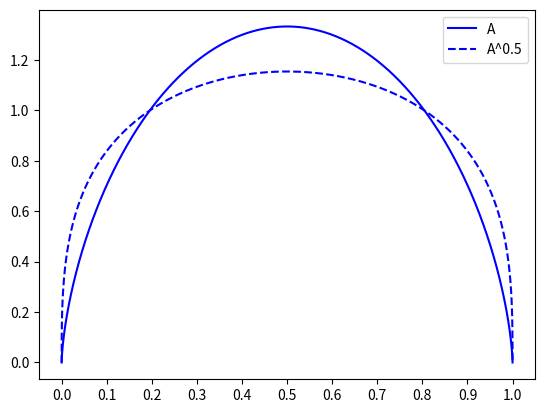

Source code (Python):
import math
import matplotlib.pyplot as plt
import numpy as np

pi = math.pi
num = 10000
L  = 1
V  = 1

nu = np.linspace(0, pi, num)
xi = np.zeros_like(nu)
A  = np.zeros_like(nu)

for idx in range(len(nu)):
    xi[idx] = (1/pi) * (nu[idx] - 0.5 * math.sin(2 * nu[idx]))
    A[idx]  = (4/3) * (V/L) * (math.sin(nu[idx]))**2


fig, ax = plt.subplots()
#ax.plot(nu, xi, 'b')
ax.plot(xi, A, 'b')
ax.plot(xi, A**0.5, linestyle='--', color='b')
x_ticks = np.linspace(0, 1, 11)
ax.set_xticks(x_ticks)
ax.legend(['A', 'A^0.5'])
plt.show()
